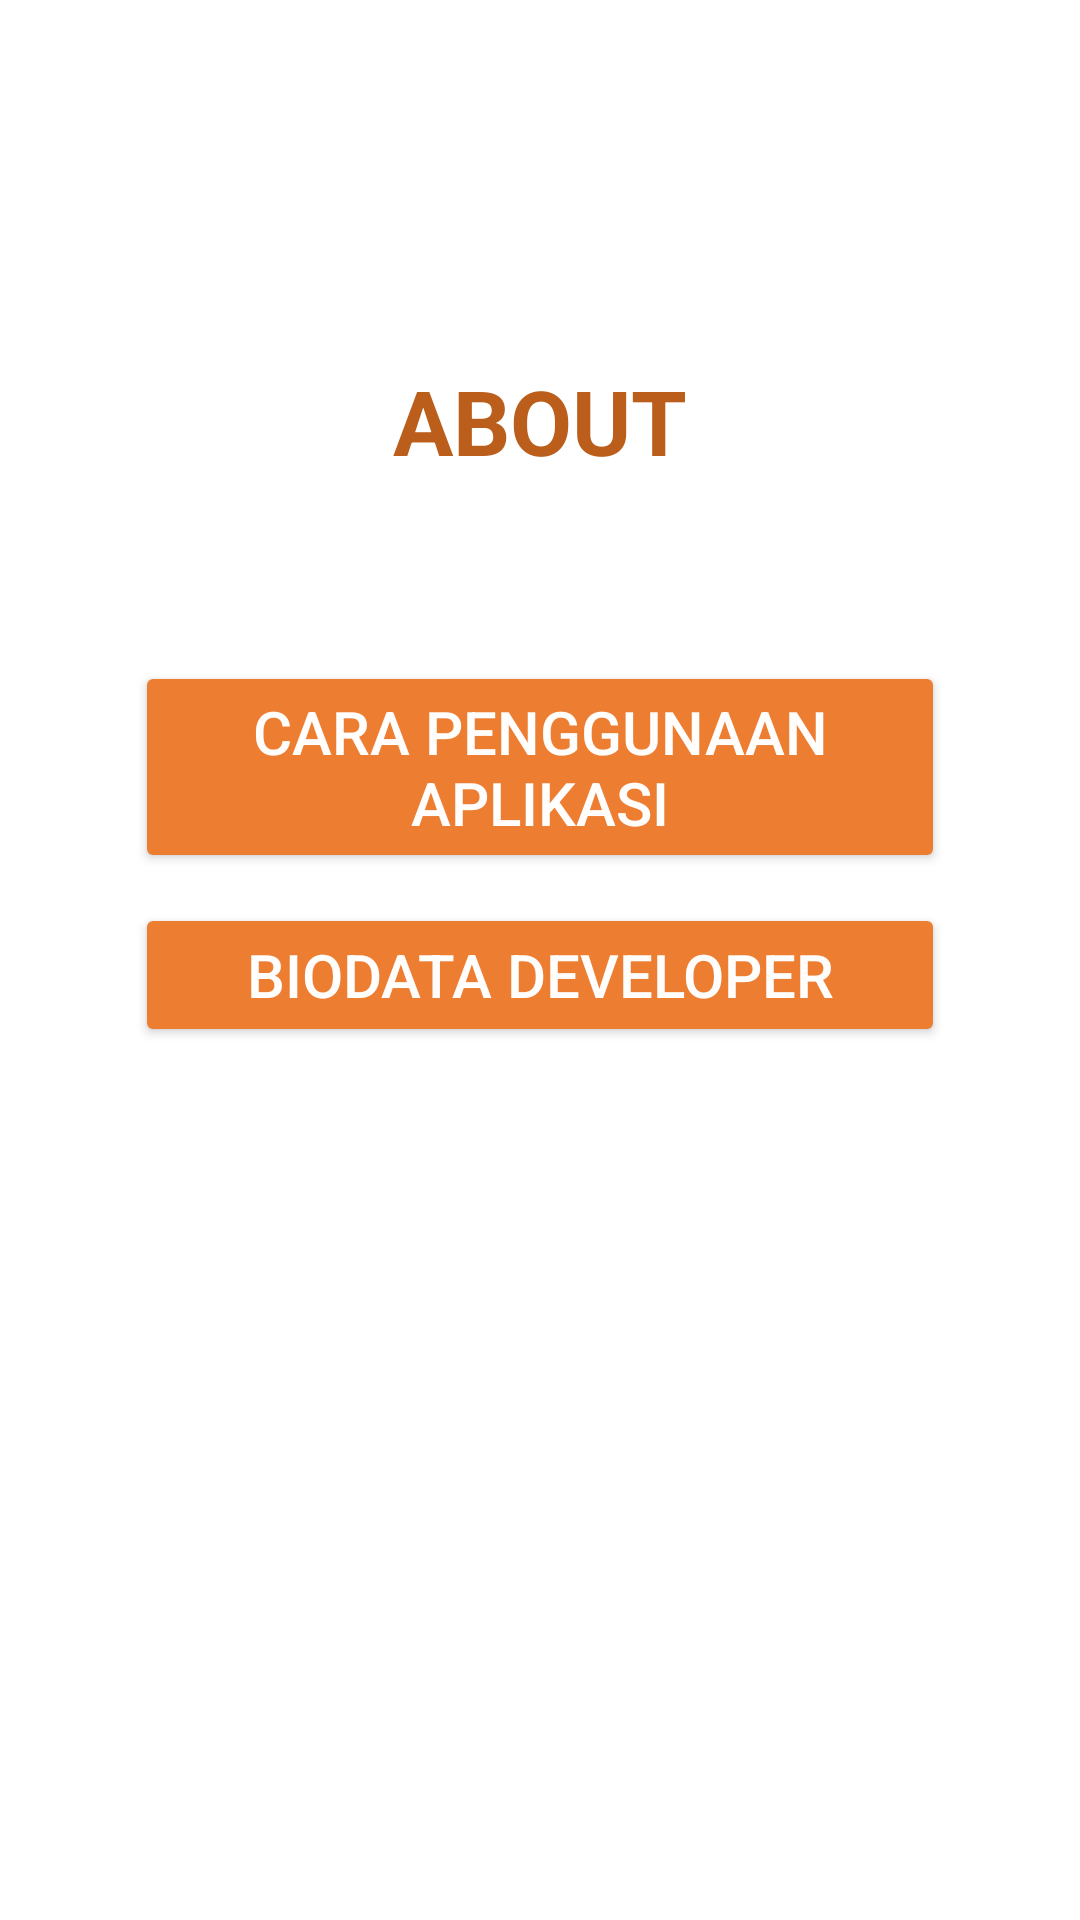

Write the Android layout XML for this screen, with the resource values it uses.
<!-- AndroidManifest.xml: application theme Theme.PerpusSMP -->
<!-- res/layout/activity_about.xml -->
<?xml version="1.0" encoding="utf-8"?>
<LinearLayout xmlns:android="http://schemas.android.com/apk/res/android"
    xmlns:app="http://schemas.android.com/apk/res-auto"
    xmlns:tools="http://schemas.android.com/tools"
    android:layout_width="match_parent"
    android:layout_height="match_parent"
    android:orientation="vertical"
    tools:context=".about.AboutActivity">

    <TextView
        android:layout_width="match_parent"
        android:layout_height="wrap_content"
        android:textStyle="bold"
        android:textSize="30sp"
        android:textColor="@color/text_color"
        android:textAlignment="center"
        android:layout_marginTop="120dp"
        android:text="ABOUT"/>

    <Button
        android:id="@+id/btnAboutToPanduan"
        android:layout_width="270dp"
        android:layout_height="wrap_content"
        android:layout_gravity="center"
        android:layout_marginTop="60dp"
        android:backgroundTint="@color/button_color"
        android:textColor="@color/text_white"
        android:text="CARA PENGGUNAAN APLIKASI"
        android:textSize="20sp"
        />

    <Button
        android:id="@+id/btnAboutToBioDev"
        android:layout_width="270dp"
        android:layout_height="wrap_content"
        android:layout_gravity="center"
        android:layout_marginTop="10dp"
        android:backgroundTint="@color/button_color"
        android:textColor="@color/text_white"
        android:text="BIODATA DEVELOPER"
        android:textSize="20sp"
        />

</LinearLayout>
<!-- resources referenced by this layout -->
<resources>
  <color name="button_color">#ed7d31</color>
  <color name="text_color">#bb5e1c</color>
  <color name="text_white">#fffefd</color>
  <style name="Theme.PerpusSMP" parent="Theme.MaterialComponents.Light">
          
          <item name="colorPrimary">@color/button_color</item>
          <item name="colorPrimaryVariant">@color/button_color</item>
          <item name="colorOnPrimary">@color/white</item>
          
          <item name="colorSecondary">@color/teal_200</item>
          <item name="colorSecondaryVariant">@color/teal_700</item>
          <item name="colorOnSecondary">@color/black</item>
          
          <item name="android:statusBarColor" tools:targetApi="l">?attr/colorPrimaryVariant</item>
          
      </style>
  <color name="white">#FFFFFFFF</color>
  <color name="teal_200">#FF03DAC5</color>
  <color name="teal_700">#FF018786</color>
  <color name="black">#FF000000</color>
</resources>
